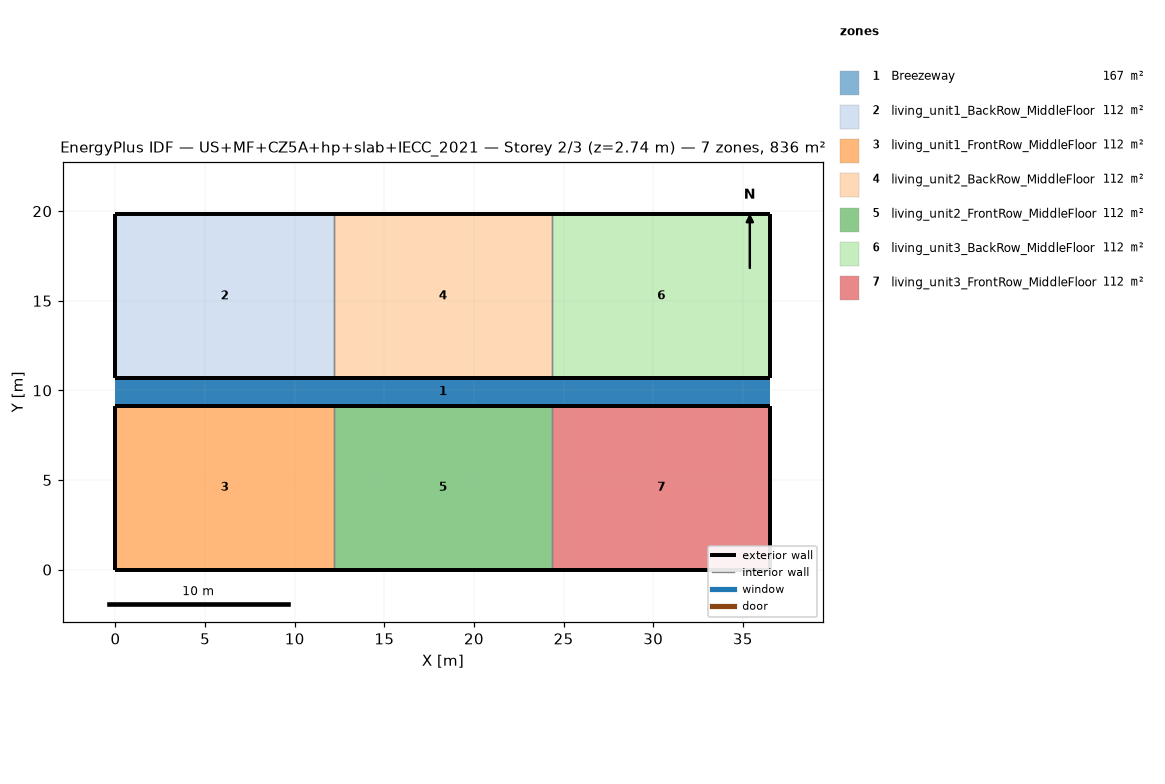
=== STOREY PLAN SPEC (per zone: floor XY polygon, exterior-wall plan segments, windows/doors) ===
zone 1: Breezeway  (167.0 m²)
  floor: (36.54, 9.16) (0.00, 9.16) (0.00, 10.68) (36.54, 10.68)
  floor: (36.54, 9.16) (0.00, 9.16) (0.00, 10.68) (36.54, 10.68)
  floor: (36.54, 9.16) (0.00, 9.16) (0.00, 10.68) (36.54, 10.68)
zone 2: living_unit1_BackRow_MiddleFloor  (111.5 m²)
  floor: (12.18, 10.68) (0.00, 10.68) (0.00, 19.84) (12.18, 19.84)
  exterior wall: (0.00, 10.68) – (12.18, 10.68)  [12.2 m]
  exterior wall: (12.18, 19.84) – (0.00, 19.84)  [12.2 m]
  exterior wall: (0.00, 19.84) – (0.00, 10.68)  [9.2 m]
  interior walls: 1
zone 3: living_unit1_FrontRow_MiddleFloor  (111.5 m²)
  floor: (12.18, 0.00) (0.00, 0.00) (0.00, 9.16) (12.18, 9.16)
  exterior wall: (0.00, 0.00) – (12.18, 0.00)  [12.2 m]
  exterior wall: (12.18, 9.16) – (0.00, 9.16)  [12.2 m]
  exterior wall: (0.00, 9.16) – (0.00, 0.00)  [9.2 m]
  interior walls: 1
zone 4: living_unit2_BackRow_MiddleFloor  (111.5 m²)
  floor: (24.36, 10.68) (12.18, 10.68) (12.18, 19.84) (24.36, 19.84)
  exterior wall: (12.18, 10.68) – (24.36, 10.68)  [12.2 m]
  exterior wall: (24.36, 19.84) – (12.18, 19.84)  [12.2 m]
  interior walls: 2
zone 5: living_unit2_FrontRow_MiddleFloor  (111.5 m²)
  floor: (24.36, 0.00) (12.18, 0.00) (12.18, 9.16) (24.36, 9.16)
  exterior wall: (12.18, 0.00) – (24.36, 0.00)  [12.2 m]
  exterior wall: (24.36, 9.16) – (12.18, 9.16)  [12.2 m]
  interior walls: 2
zone 6: living_unit3_BackRow_MiddleFloor  (111.5 m²)
  floor: (36.54, 10.68) (24.36, 10.68) (24.36, 19.84) (36.54, 19.84)
  exterior wall: (24.36, 10.68) – (36.54, 10.68)  [12.2 m]
  exterior wall: (36.54, 10.68) – (36.54, 19.84)  [9.2 m]
  exterior wall: (36.54, 19.84) – (24.36, 19.84)  [12.2 m]
  interior walls: 1
zone 7: living_unit3_FrontRow_MiddleFloor  (111.5 m²)
  floor: (36.54, 0.00) (24.36, 0.00) (24.36, 9.16) (36.54, 9.16)
  exterior wall: (24.36, 0.00) – (36.54, 0.00)  [12.2 m]
  exterior wall: (36.54, 0.00) – (36.54, 9.16)  [9.2 m]
  exterior wall: (36.54, 9.16) – (24.36, 9.16)  [12.2 m]
  interior walls: 1

=== DERIVED (storey summary) ===
Building: US+MF+CZ5A+hp+slab+IECC_2021
Storey: 2 of 3  (floor level z = 2.74 m)
Storey gross floor area: 836.2 m²
Zones on this storey: 7
  - Breezeway: floor 167.0 m²
  - living_unit1_BackRow_MiddleFloor: floor 111.5 m²; exterior wall 33.5 m (86.9 m²); WWR 0.0%
  - living_unit1_FrontRow_MiddleFloor: floor 111.5 m²; exterior wall 33.5 m (86.9 m²); WWR 0.0%
  - living_unit2_BackRow_MiddleFloor: floor 111.5 m²; exterior wall 24.4 m (63.1 m²); WWR 0.0%
  - living_unit2_FrontRow_MiddleFloor: floor 111.5 m²; exterior wall 24.4 m (63.1 m²); WWR 0.0%
  - living_unit3_BackRow_MiddleFloor: floor 111.5 m²; exterior wall 33.5 m (86.9 m²); WWR 0.0%
  - living_unit3_FrontRow_MiddleFloor: floor 111.5 m²; exterior wall 33.5 m (86.9 m²); WWR 0.0%
Zone adjacency (shared interzone walls):
  - living_unit1_BackRow_MiddleFloor ↔ living_unit2_BackRow_MiddleFloor
  - living_unit1_FrontRow_MiddleFloor ↔ living_unit2_FrontRow_MiddleFloor
  - living_unit2_BackRow_MiddleFloor ↔ living_unit3_BackRow_MiddleFloor
  - living_unit2_FrontRow_MiddleFloor ↔ living_unit3_FrontRow_MiddleFloor